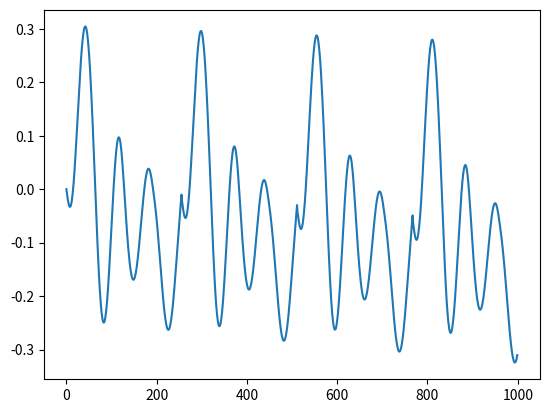

Recreate this plot in Python.
import numpy as np

def generate_perlin_noise_2d(shape, res):
    def f(t):
        return 6*t**5 - 15*t**4 + 10*t**3

    delta = (res[0] / shape[0], res[1] / shape[1])
    d = (shape[0] // res[0], shape[1] // res[1])
    grid = np.mgrid[0:res[0]:delta[0],0:res[1]:delta[1]].transpose(1, 2, 0) % 1
    # Gradients
    angles = 2*np.pi*np.random.rand(res[0]+1, res[1]+1)
    gradients = np.dstack((np.cos(angles), np.sin(angles)))
    g00 = gradients[0:-1,0:-1].repeat(d[0], 0).repeat(d[1], 1)
    g10 = gradients[1:  ,0:-1].repeat(d[0], 0).repeat(d[1], 1)
    g01 = gradients[0:-1,1:  ].repeat(d[0], 0).repeat(d[1], 1)
    g11 = gradients[1:  ,1:  ].repeat(d[0], 0).repeat(d[1], 1)
    # Ramps
    n00 = np.sum(np.dstack((grid[:,:,0]  , grid[:,:,1]  )) * g00, 2)
    n10 = np.sum(np.dstack((grid[:,:,0]-1, grid[:,:,1]  )) * g10, 2)
    n01 = np.sum(np.dstack((grid[:,:,0]  , grid[:,:,1]-1)) * g01, 2)
    n11 = np.sum(np.dstack((grid[:,:,0]-1, grid[:,:,1]-1)) * g11, 2)
    # Interpolation
    t = f(grid)
    n0 = n00*(1-t[:,:,0]) + t[:,:,0]*n10
    n1 = n01*(1-t[:,:,0]) + t[:,:,0]*n11
    return np.sqrt(2)*((1-t[:,:,1])*n0 + t[:,:,1]*n1)

def generate_fractal_noise_2d(shape, res, octaves=1, persistence=0.5):
    noise = np.zeros(shape)
    frequency = 1
    amplitude = 1
    for _ in range(octaves):
        noise += amplitude * generate_perlin_noise_2d(shape, (frequency*res[0], frequency*res[1]))
        frequency *= 2
        amplitude *= persistence
    return noise

if __name__ == '__main__':
    import matplotlib.pyplot as plt

    np.random.seed(0)
    noise = generate_perlin_noise_2d((256,256), (4, 4)).reshape(-1)
    #plt.imshow(noise, cmap='gray', interpolation='lanczos')
    #plt.colorbar()
    #plt.plot(noise[np.random.randint( len(noise), size = 100)])
    plt.plot(noise[:1000])
    plt.show()

    np.random.seed(0)
    noise = generate_fractal_noise_2d((512,512), (8, 8), 5)
    #lt.figure()
    #plt.imshow(noise, cmap='gray', interpolation='lanczos')
    #plt.colorbar()
    #plt.show()
